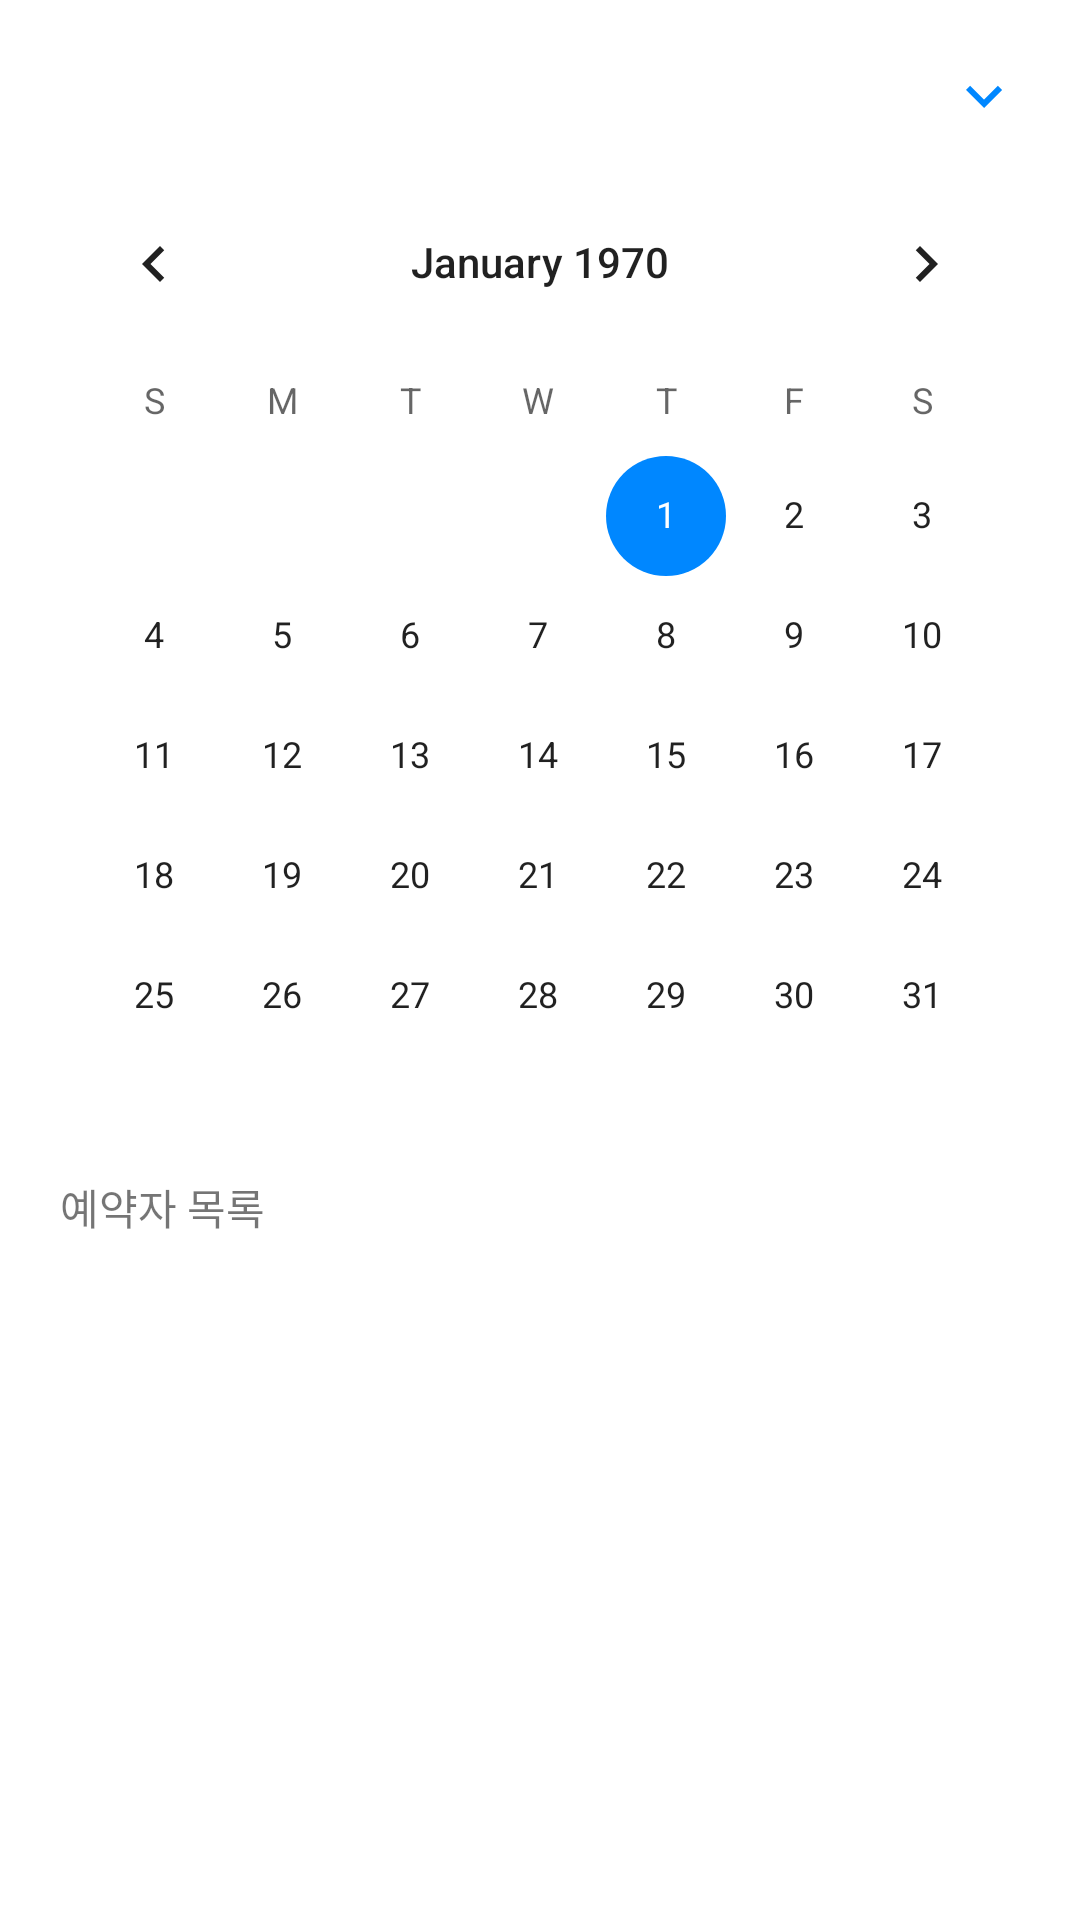

Reconstruct the res/layout file that produces this screen, plus the resources it refers to.
<!-- AndroidManifest.xml: application theme Theme.PreventNoShow -->
<!-- res/layout/fragment_bhome.xml -->
<?xml version="1.0" encoding="utf-8"?>
<FrameLayout xmlns:android="http://schemas.android.com/apk/res/android"
    xmlns:tools="http://schemas.android.com/tools"
    android:layout_width="match_parent"
    android:layout_height="match_parent"
    tools:context=".BhomeFragment">

    <RelativeLayout
        android:layout_width="match_parent"
        android:layout_height="wrap_content"
        android:padding="10sp">

        <ImageView
            android:layout_width="wrap_content"
            android:layout_height="wrap_content"
            android:src="@drawable/ic_down"
            android:layout_alignParentRight="true"
            android:padding="10sp"
            android:id="@+id/down"/>

        <CalendarView
            android:layout_width="wrap_content"
            android:layout_height="wrap_content"
            android:id="@+id/calendarView"
            android:layout_centerHorizontal="true"
            android:layout_below="@id/down"/>

        <TextView
            android:layout_width="wrap_content"
            android:layout_height="wrap_content"
            android:text="예약자 목록"
            android:layout_marginLeft="10sp"
            android:layout_below="@id/calendarView"
            android:id="@+id/txt"/>
        <ListView
            android:id="@+id/listbome"
            android:layout_width="match_parent"
            android:layout_height="wrap_content"
            android:layout_below="@id/txt"
            android:layout_marginTop="5sp"/>
    </RelativeLayout>
</FrameLayout>
<!-- resources referenced by this layout -->
<resources>
  <!-- drawable ic_down (drawable) -->
  <vector android:height="24dp" android:tint="#0087FF"
      android:viewportHeight="24" android:viewportWidth="24"
      android:width="24dp" xmlns:android="http://schemas.android.com/apk/res/android">
      <path android:fillColor="@android:color/white" android:pathData="M7.41,8.59L12,13.17l4.59,-4.58L18,10l-6,6 -6,-6 1.41,-1.41z"/>
  </vector>
  <style name="Theme.PreventNoShow" parent="Theme.MaterialComponents.DayNight.DarkActionBar">
          
          <item name="colorPrimary">@color/purple_500</item>
          <item name="colorPrimaryVariant">@color/purple_700</item>
          <item name="colorOnPrimary">@color/white</item>
          
          <item name="colorSecondary">@color/teal_200</item>
          <item name="colorSecondaryVariant">@color/teal_700</item>
          <item name="colorOnSecondary">@color/black</item>
          
          <item name="android:statusBarColor" tools:targetApi="l">?attr/colorPrimaryVariant</item>
          
      </style>
  <color name="purple_500">#0087ff</color>
  <color name="purple_700">#FF3700B3</color>
  <color name="white">#FFFFFFFF</color>
  <color name="teal_200">#0087ff</color>
  <color name="teal_700">#FF018786</color>
  <color name="black">#ffffff</color>
</resources>
